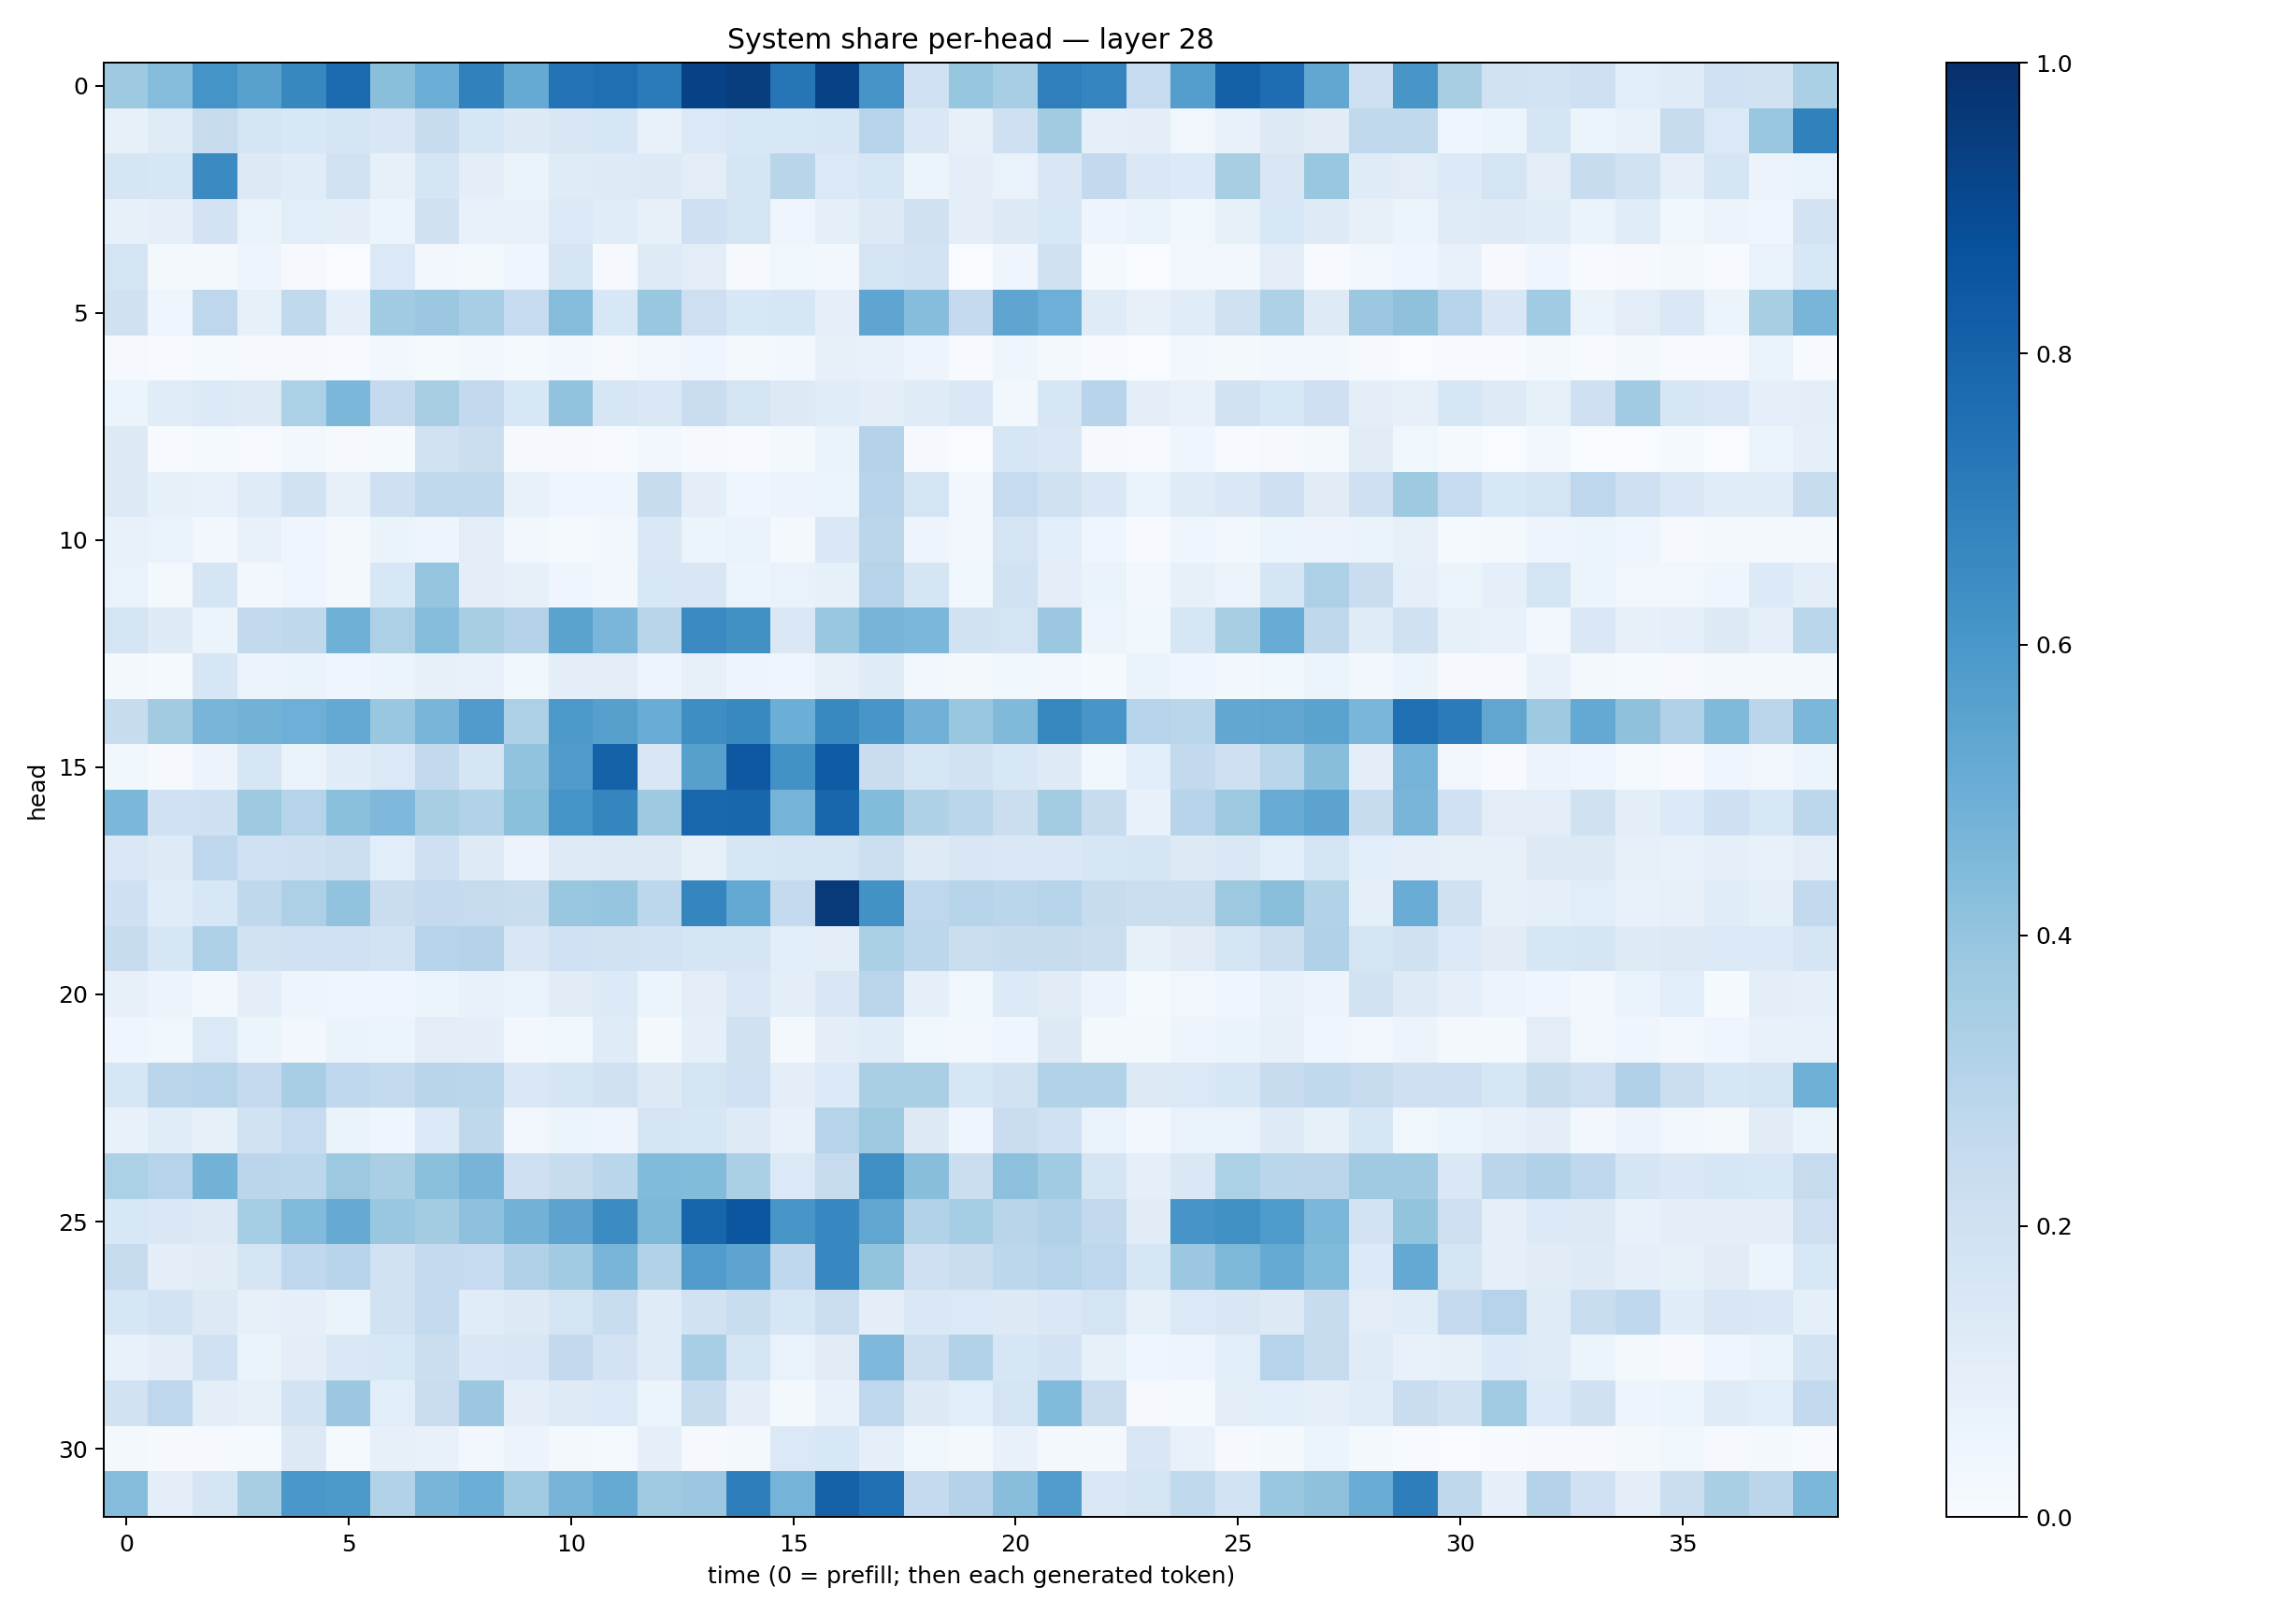

Data behind this chart, as committed beside it:
0.37167454, 0.43391836, 0.6137212, 0.5574953, 0.6629268, 0.7750622, 0.42356244, 0.49904197, 0.6841756, 0.5182931, 0.74009866, 0.754244, 0.7078713, 0.9263345, 0.94902825, 0.7325395, 0.9287035, 0.61293334, 0.20150892, 0.39451304, 0.347084, 0.69410706, 0.67363316, 0.2464728
0.0798, 0.1203, 0.2441, 0.1761, 0.1539, 0.1709, 0.1513, 0.2357, 0.164, 0.1271, 0.1488, 0.1623, 0.07225, 0.139, 0.1533, 0.1531, 0.1563, 0.2995, 0.1411, 0.08068, 0.2107, 0.3613, 0.08871, 0.09819
0.1712, 0.1622, 0.6507, 0.1262, 0.1156, 0.1943, 0.08217, 0.1651, 0.098, 0.06562, 0.1194, 0.1228, 0.1257, 0.1035, 0.1714, 0.2895, 0.14, 0.163, 0.06029, 0.09454, 0.06654, 0.1497, 0.2605, 0.1472
0.08208, 0.09218, 0.182, 0.06595, 0.1064, 0.09659, 0.06016, 0.198, 0.07446, 0.07301, 0.1387, 0.1166, 0.081, 0.2071, 0.1754, 0.0403, 0.09005, 0.1317, 0.198, 0.09642, 0.1305, 0.1543, 0.05019, 0.06303
0.1744, 0.01792, 0.01892, 0.04732, 0.008893, 0.003283, 0.1397, 0.02892, 0.01799, 0.04617, 0.1692, 0.01094, 0.122, 0.1026, 0.009646, 0.03583, 0.02716, 0.1728, 0.1798, 0.003009, 0.04601, 0.1981, 0.0137, 0.002852
0.1981, 0.04659, 0.2756, 0.08215, 0.2623, 0.09057, 0.3643, 0.3823, 0.3447, 0.2468, 0.4361, 0.1538, 0.3835, 0.2138, 0.1533, 0.161, 0.08661, 0.5381, 0.4304, 0.2529, 0.5357, 0.4926, 0.1188, 0.07863
0.00949, 0.005296, 0.01507, 0.009185, 0.008948, 0.007113, 0.02405, 0.01373, 0.02603, 0.01254, 0.02539, 0.009535, 0.03371, 0.04043, 0.0194, 0.02528, 0.07927, 0.0759, 0.04917, 0.006579, 0.04256, 0.01939, 0.004352, 0.003756
0.05967, 0.1169, 0.1366, 0.1213, 0.3299, 0.4588, 0.2507, 0.3419, 0.2605, 0.1534, 0.4035, 0.1564, 0.1456, 0.23, 0.1769, 0.1258, 0.1158, 0.09752, 0.1175, 0.1434, 0.02709, 0.164, 0.2954, 0.09508
0.1297, 0.004418, 0.01236, 0.006681, 0.02506, 0.01006, 0.01219, 0.1899, 0.2258, 0.01095, 0.01046, 0.006525, 0.03107, 0.009382, 0.00779, 0.0167, 0.06424, 0.3081, 0.009163, 0.003462, 0.1565, 0.1442, 0.009231, 0.005681
0.1264, 0.08262, 0.07634, 0.121, 0.1934, 0.07921, 0.2084, 0.2623, 0.2622, 0.07731, 0.04654, 0.03914, 0.2377, 0.09896, 0.04546, 0.05641, 0.05379, 0.2943, 0.1738, 0.0302, 0.2491, 0.1964, 0.1475, 0.06702
0.0735, 0.06766, 0.02499, 0.07755, 0.04169, 0.01968, 0.06419, 0.04886, 0.1029, 0.03471, 0.01337, 0.02946, 0.1445, 0.05908, 0.0676, 0.01579, 0.1474, 0.2828, 0.04791, 0.03334, 0.1732, 0.108, 0.04678, 0.00474
0.06793, 0.01713, 0.1656, 0.02535, 0.04654, 0.0193, 0.1542, 0.396, 0.1009, 0.0833, 0.04052, 0.0269, 0.1549, 0.1492, 0.05104, 0.06873, 0.08464, 0.2979, 0.1678, 0.03614, 0.1931, 0.09729, 0.06478, 0.02929
0.1739, 0.1234, 0.05394, 0.2587, 0.2728, 0.4895, 0.3262, 0.4307, 0.3416, 0.3067, 0.5495, 0.4642, 0.2917, 0.6497, 0.6279, 0.144, 0.3897, 0.4725, 0.4572, 0.1934, 0.1762, 0.3795, 0.04983, 0.0354
0.02101, 0.01206, 0.161, 0.05691, 0.06609, 0.04506, 0.0611, 0.07857, 0.07464, 0.03579, 0.09926, 0.1041, 0.04954, 0.07883, 0.05004, 0.04435, 0.07842, 0.1199, 0.02946, 0.0224, 0.03676, 0.02848, 0.0138, 0.0645
0.2402, 0.3619, 0.4669, 0.4792, 0.4958, 0.5209, 0.389, 0.466, 0.5799, 0.3254, 0.5947, 0.5608, 0.5071, 0.6388, 0.6571, 0.4966, 0.6591, 0.6046, 0.4831, 0.3893, 0.449, 0.6617, 0.6032, 0.3001
0.03707, 0.008397, 0.05507, 0.1618, 0.06456, 0.115, 0.1388, 0.2609, 0.1691, 0.4044, 0.5815, 0.8065, 0.1521, 0.5613, 0.8459, 0.6235, 0.8305, 0.2278, 0.1627, 0.1886, 0.1541, 0.1238, 0.03858, 0.1076
0.458, 0.1997, 0.2039, 0.3714, 0.3037, 0.4189, 0.4493, 0.3432, 0.3129, 0.4182, 0.6161, 0.6697, 0.3745, 0.7869, 0.7924, 0.4742, 0.7908, 0.4398, 0.3231, 0.2873, 0.2261, 0.3571, 0.2373, 0.07236
0.1445, 0.1216, 0.274, 0.2009, 0.2104, 0.2165, 0.1062, 0.2073, 0.1247, 0.05762, 0.1225, 0.131, 0.1279, 0.08524, 0.1595, 0.1652, 0.1674, 0.2163, 0.1246, 0.1508, 0.1456, 0.1459, 0.164, 0.1691
0.2084, 0.1151, 0.1545, 0.2727, 0.328, 0.404, 0.2295, 0.2515, 0.2446, 0.2317, 0.3842, 0.3967, 0.2787, 0.6718, 0.5216, 0.254, 0.9597, 0.6243, 0.2738, 0.3019, 0.287, 0.3001, 0.2383, 0.2215
0.2415, 0.16, 0.3252, 0.1928, 0.2028, 0.2011, 0.1845, 0.2938, 0.3075, 0.1504, 0.2, 0.1945, 0.1856, 0.1666, 0.1689, 0.107, 0.09771, 0.3335, 0.2786, 0.2215, 0.2404, 0.2354, 0.2232, 0.08478
0.07926, 0.05474, 0.02909, 0.1, 0.05003, 0.03966, 0.04411, 0.0543, 0.07677, 0.06984, 0.1097, 0.1334, 0.06024, 0.1018, 0.1483, 0.09839, 0.1511, 0.2829, 0.09122, 0.03861, 0.1353, 0.1107, 0.05761, 0.0146
0.04253, 0.03713, 0.1368, 0.05415, 0.03064, 0.06385, 0.05304, 0.1016, 0.0968, 0.02455, 0.03668, 0.12, 0.02071, 0.09068, 0.1978, 0.02334, 0.1013, 0.1134, 0.03781, 0.02604, 0.04374, 0.1305, 0.01606, 0.01598
0.1589, 0.2827, 0.3021, 0.2536, 0.3448, 0.2676, 0.256, 0.2916, 0.2874, 0.1458, 0.169, 0.1956, 0.1253, 0.1745, 0.2013, 0.1008, 0.1363, 0.3395, 0.3366, 0.1614, 0.1928, 0.3114, 0.3149, 0.1317
0.07785, 0.1136, 0.08357, 0.1916, 0.2463, 0.06391, 0.04494, 0.1345, 0.2729, 0.03314, 0.05875, 0.04797, 0.1675, 0.162, 0.1237, 0.07172, 0.299, 0.3751, 0.1305, 0.03921, 0.2271, 0.1998, 0.06811, 0.02465
0.3296, 0.3005, 0.477, 0.2844, 0.2779, 0.3754, 0.3385, 0.4182, 0.4703, 0.206, 0.2382, 0.2853, 0.4419, 0.4396, 0.3326, 0.1385, 0.246, 0.6367, 0.4268, 0.2255, 0.4158, 0.3672, 0.1665, 0.08599
0.1558, 0.1437, 0.1284, 0.3518, 0.4437, 0.5135, 0.3892, 0.3569, 0.4149, 0.477, 0.5462, 0.6473, 0.456, 0.7959, 0.8525, 0.6046, 0.6665, 0.5332, 0.3088, 0.3543, 0.2909, 0.3175, 0.2586, 0.1114
0.2451, 0.09706, 0.1106, 0.1726, 0.2679, 0.2933, 0.1903, 0.2533, 0.2485, 0.3186, 0.3655, 0.4666, 0.3117, 0.5757, 0.5417, 0.2661, 0.6641, 0.3988, 0.2043, 0.2275, 0.2786, 0.2984, 0.2773, 0.1622
0.1617, 0.1873, 0.1313, 0.07814, 0.09068, 0.0646, 0.1939, 0.2575, 0.1168, 0.1305, 0.1721, 0.2324, 0.1183, 0.1899, 0.231, 0.1587, 0.2234, 0.1008, 0.1435, 0.1375, 0.132, 0.1413, 0.1779, 0.08243
0.07671, 0.09611, 0.1998, 0.06483, 0.09786, 0.1421, 0.1548, 0.2207, 0.1469, 0.1511, 0.2602, 0.1824, 0.1196, 0.3464, 0.1694, 0.0683, 0.113, 0.4527, 0.2153, 0.3152, 0.1608, 0.1834, 0.08425, 0.04544
0.1935, 0.2753, 0.09723, 0.08556, 0.1869, 0.3816, 0.1065, 0.2269, 0.3813, 0.09468, 0.1234, 0.1378, 0.05254, 0.2376, 0.09492, 0.0217, 0.07459, 0.2745, 0.1284, 0.1085, 0.1788, 0.4421, 0.2282, 0.0106
0.01894, 0.01091, 0.00956, 0.01323, 0.1295, 0.01211, 0.08332, 0.07424, 0.03031, 0.05487, 0.01819, 0.01543, 0.08652, 0.009511, 0.01862, 0.1374, 0.1532, 0.09179, 0.03654, 0.0215, 0.07302, 0.01609, 0.02087, 0.1495
0.4336, 0.1005, 0.1716, 0.3414, 0.5993, 0.5913, 0.309, 0.4675, 0.4975, 0.3651, 0.4701, 0.5185, 0.3673, 0.3814, 0.6988, 0.4753, 0.8052, 0.7536, 0.2516, 0.3076, 0.4296, 0.5752, 0.1439, 0.1785
